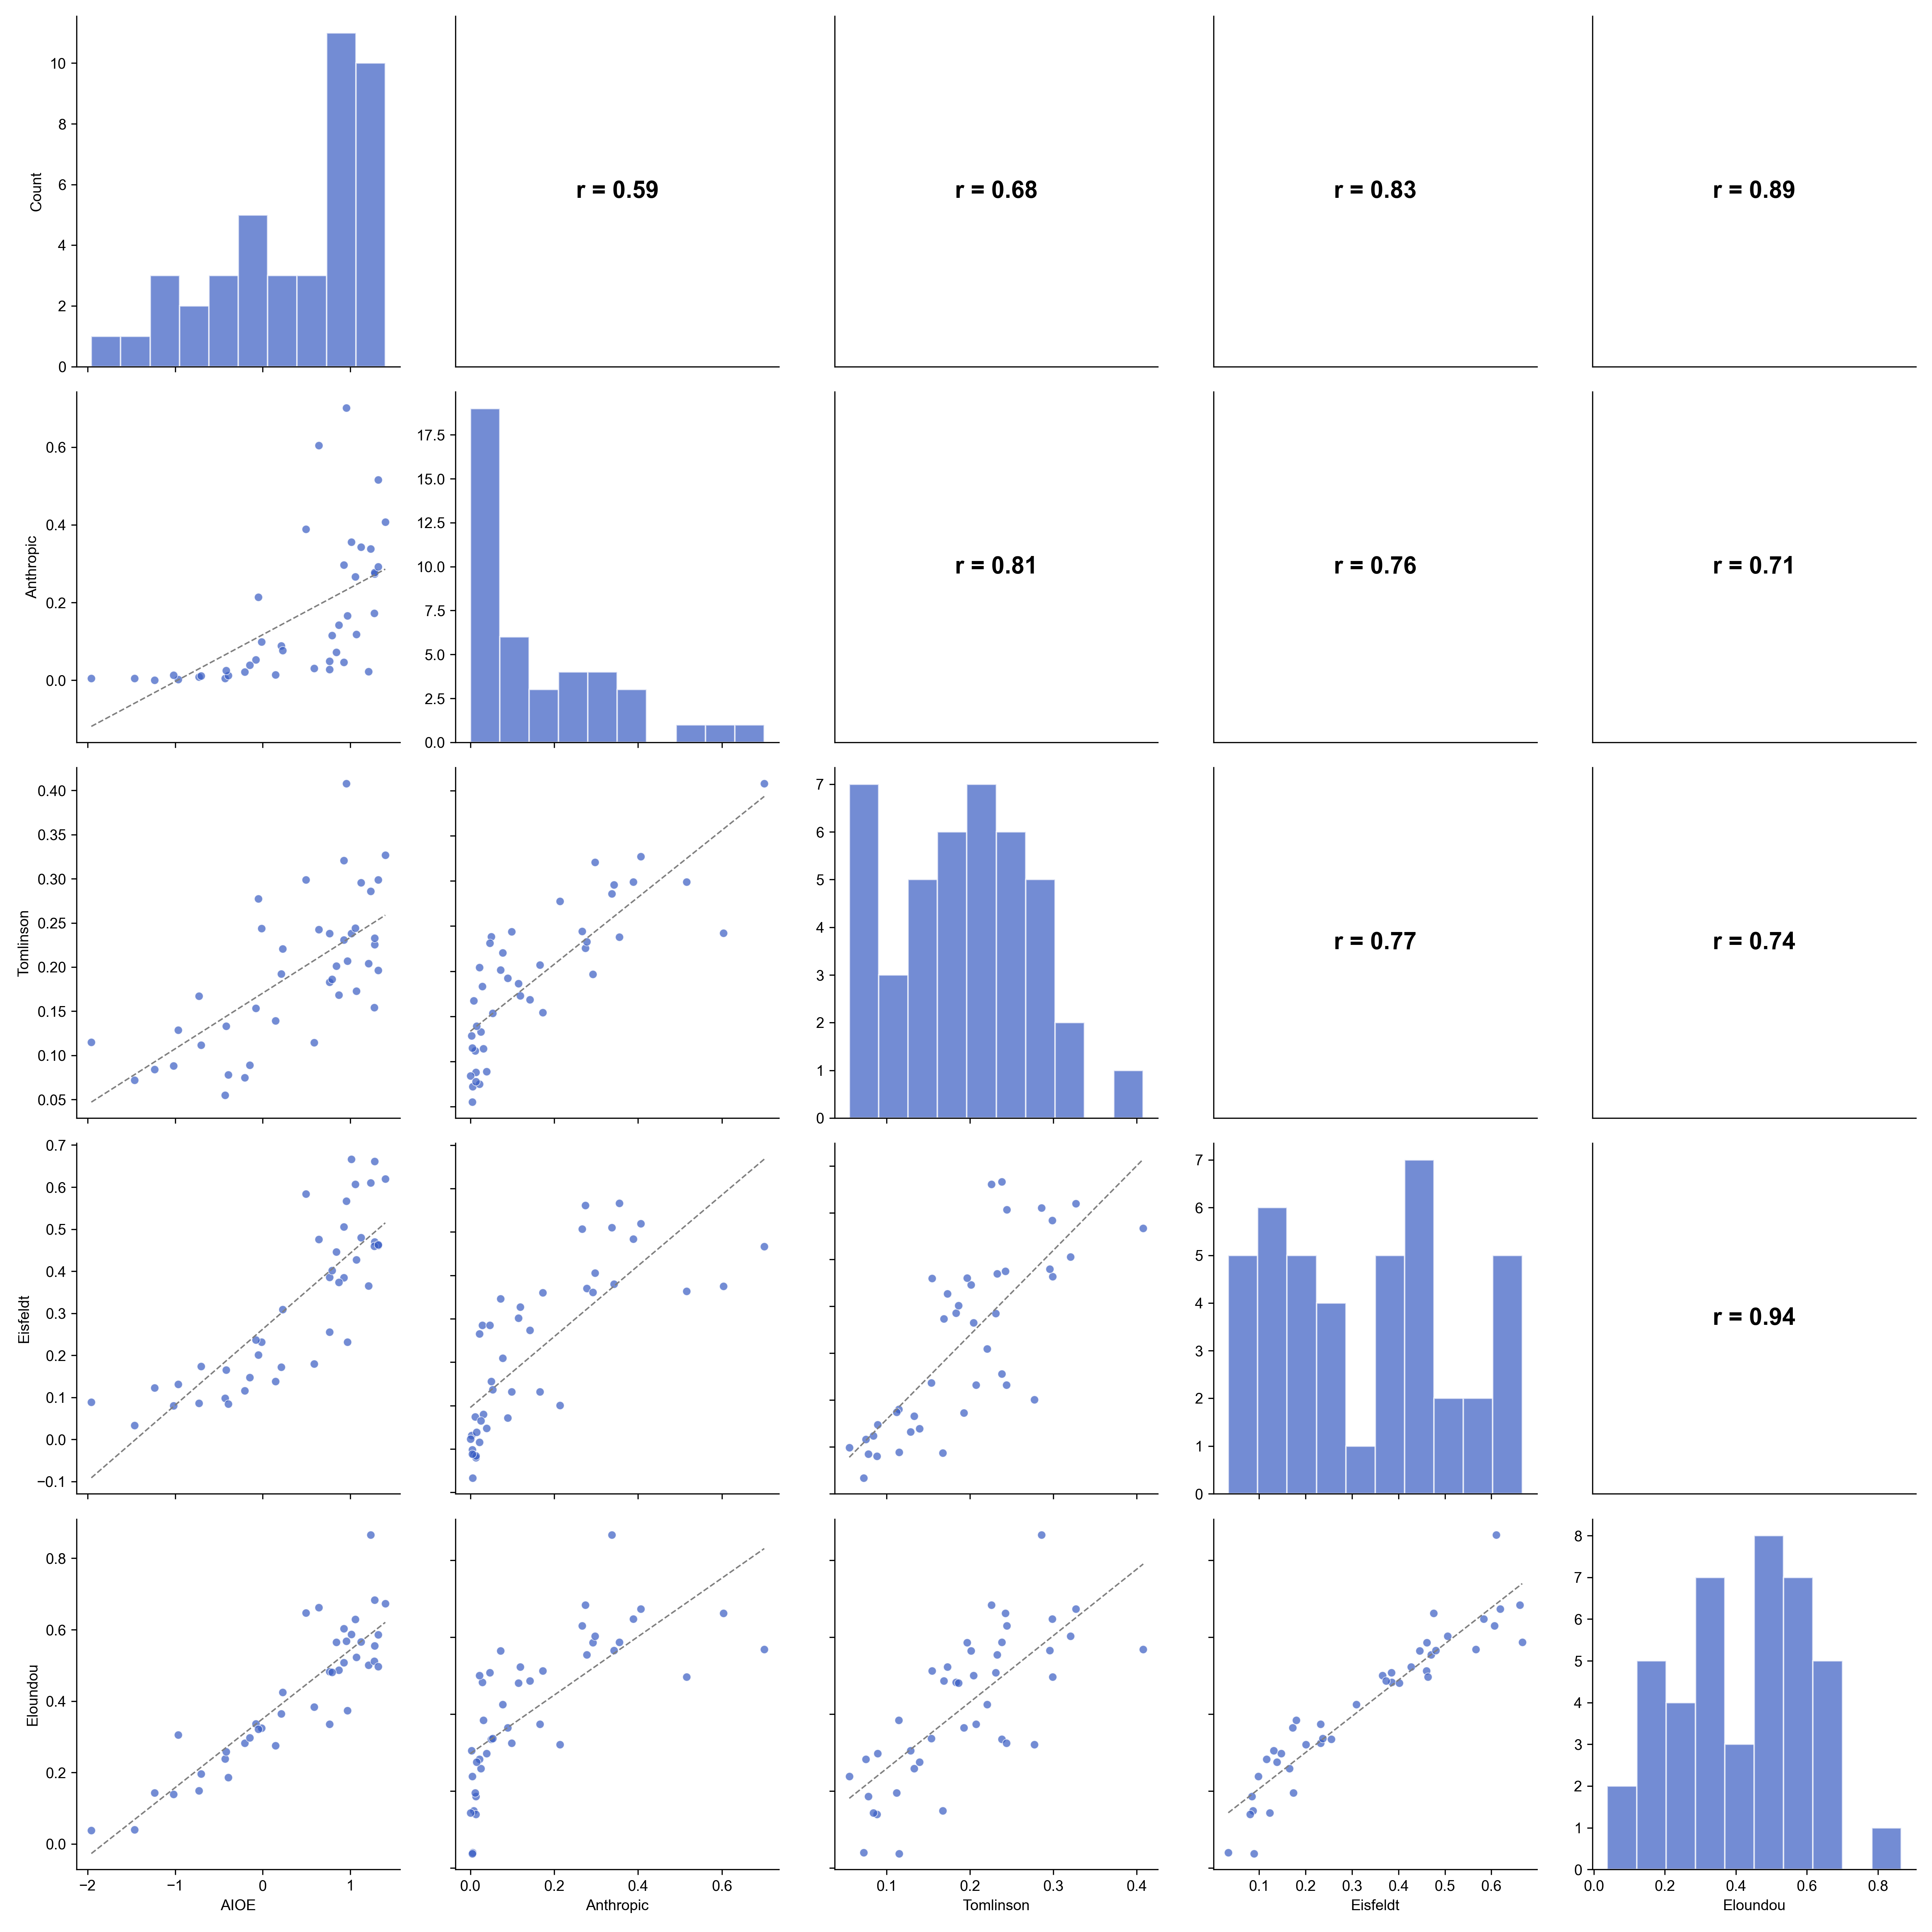

Values plotted in this chart, from the file beside it:
sectorName, aioe, anthropic, tomlinson, eisfeldt, eloundou
Accounting, 1.279, 0.2742, 0.2257, 0.661, 0.6836
Administrative Assistance, 1.012, 0.3554, 0.238, 0.6664, 0.5869
Architecture, 0.7622, 0.02842, 0.1831, 0.3855, 0.483
Arts & Entertainment, 0.2097, 0.08899, 0.1925, 0.1721, 0.3643
Banking & Finance, 1.276, 0.2778, 0.2326, 0.4699, 0.5544
Civil Engineering, 1.208, 0.02211, 0.2042, 0.3654, 0.5006
Cleaning & Sanitation, -1.462, 0.005117, 0.07223, 0.03365, 0.04021
Community & Social Service, 0.7626, 0.0496, 0.2382, 0.2556, 0.3352
Customer Service, 0.9563, 0.7011, 0.4078, 0.5667, 0.5682
Data & Analytics, 1.399, 0.4069, 0.3268, 0.6193, 0.6728
Dental, -0.4313, 0.004876, 0.05511, 0.09831, 0.2382
Driving, -0.9656, 0.002742, 0.1285, 0.1315, 0.3049
Education & Instruction, 0.966, 0.1658, 0.207, 0.2321, 0.3734
Electrical Engineering, 0.8398, 0.0724, 0.2013, 0.4459, 0.5646
Food Preparation & Service, -0.7285, 0.008379, 0.1672, 0.08661, 0.1491
Hospitality & Tourism, -0.01536, 0.09849, 0.2436, 0.2321, 0.3242
Human Resources, 1.319, 0.292, 0.1965, 0.461, 0.586
IT Infrastructure, Operations & Support, 0.4923, 0.3884, 0.2987, 0.5836, 0.6472
IT Systems & Solutions, 1.055, 0.2667, 0.2441, 0.6068, 0.6295
Industrial Engineering, 0.9264, 0.04677, 0.2309, 0.3849, 0.5074
Installation & Maintenance, -1.019, 0.01291, 0.08822, 0.08028, 0.1395
Legal, 1.274, 0.1729, 0.1543, 0.4599, 0.5122
Loading & Stocking, -1.234, 0.0, 0.08399, 0.1232, 0.143
Logistic Support, -0.0792, 0.05318, 0.1533, 0.2368, 0.3366
Management, 0.8688, 0.142, 0.1685, 0.3736, 0.4867
Marketing, 1.319, 0.516, 0.2989, 0.4635, 0.4964
Media & Communications, 0.9259, 0.297, 0.3206, 0.506, 0.6028
Medical Information, 0.6397, 0.6041, 0.2424, 0.4755, 0.6622
Medical Technician, -0.2047, 0.02166, 0.07492, 0.1157, 0.2826
Nursing, -0.1496, 0.03904, 0.08896, 0.1475, 0.2972
Personal Care & Home Health, -0.3915, 0.01277, 0.078, 0.08437, 0.186
Pharmacy, 0.2288, 0.0772, 0.2206, 0.3092, 0.425
Physicians & Surgeons, 0.5857, 0.03092, 0.1145, 0.1798, 0.3836
Production & Manufacturing, -0.7019, 0.01152, 0.1118, 0.1738, 0.1958
Project Management, 1.068, 0.1186, 0.1728, 0.4273, 0.5229
Retail, -0.04905, 0.2137, 0.2773, 0.201, 0.3213
Sales, 1.122, 0.3425, 0.2956, 0.4801, 0.5654
Scientific Research & Development, 0.7906, 0.1151, 0.1862, 0.4015, 0.4803
Security & Public Safety, -0.4162, 0.02533, 0.133, 0.1655, 0.2583
Software Development, 1.232, 0.3378, 0.2859, 0.6103, 0.8655
Sports, -1.957, 0.004622, 0.115, 0.08867, 0.03772
Therapy, 0.1454, 0.01462, 0.1394, 0.1384, 0.2757
